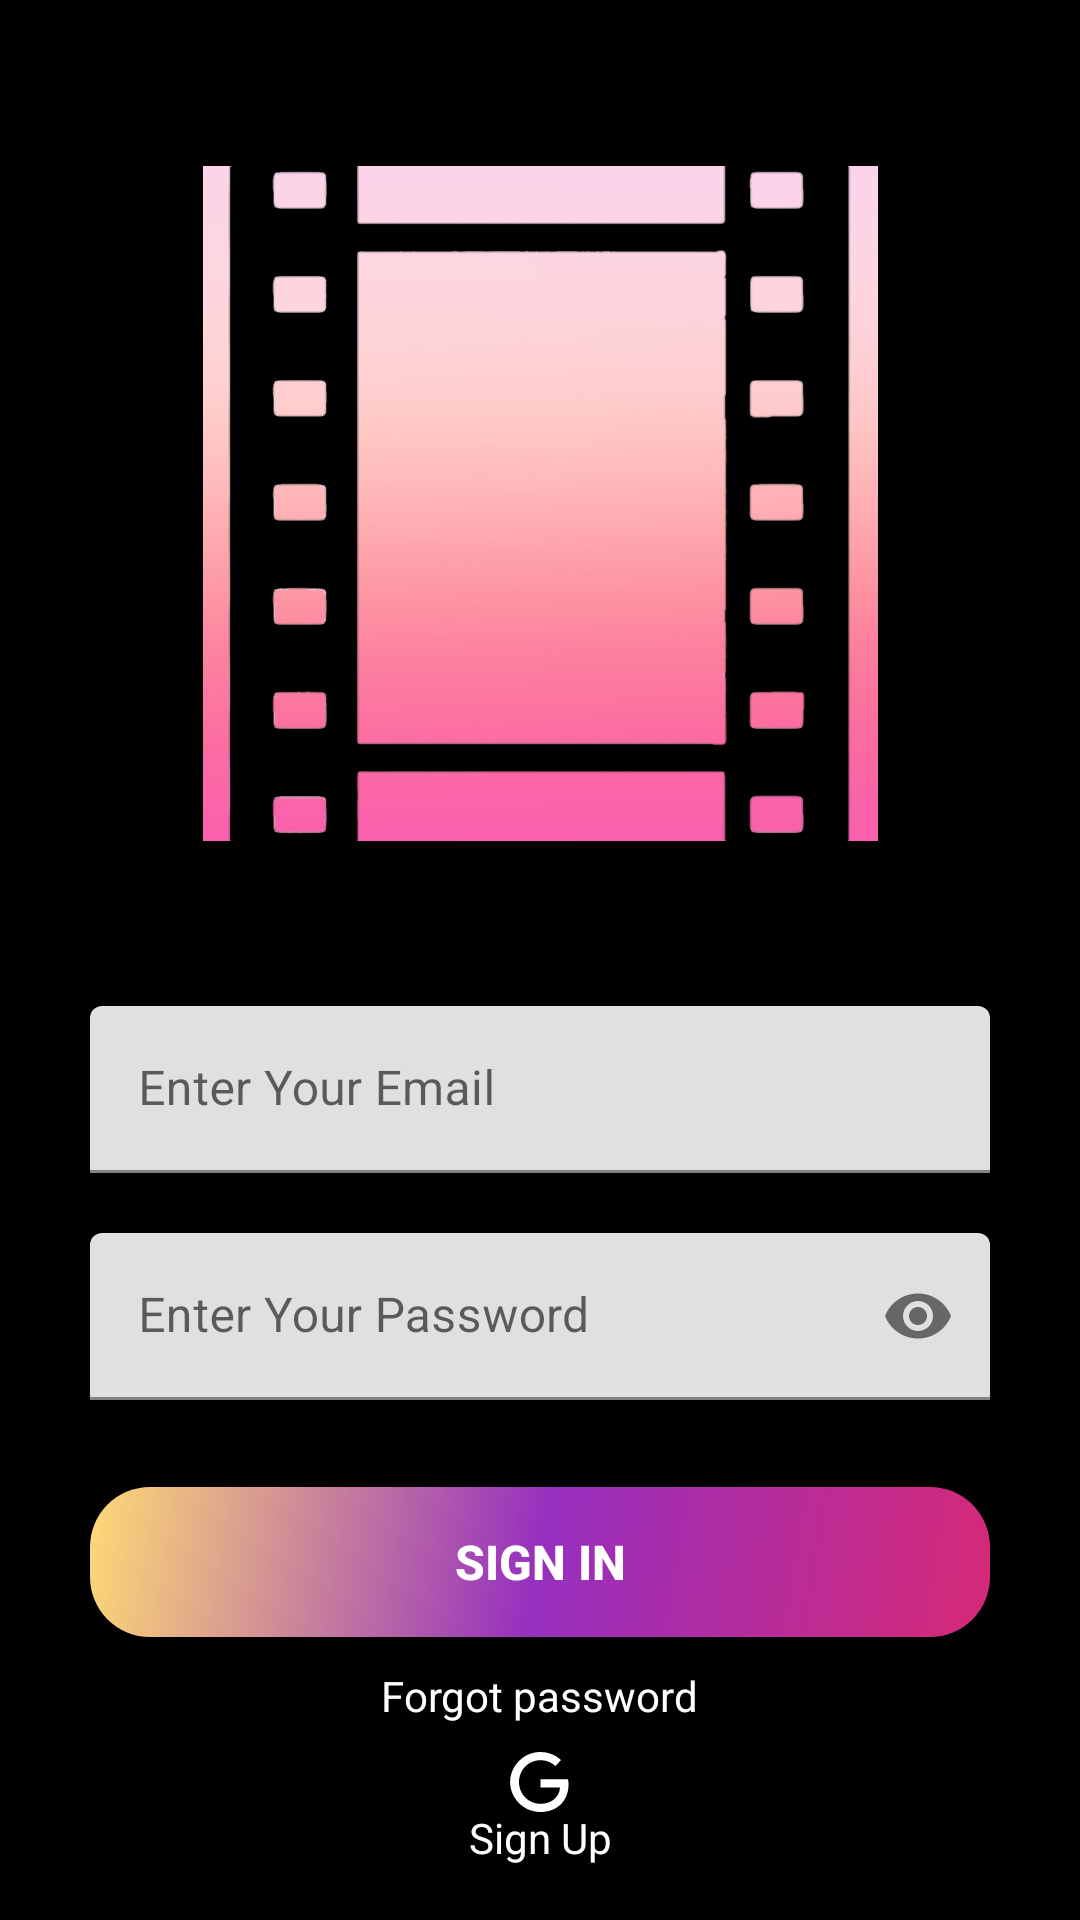

Reconstruct the res/layout file that produces this screen, plus the resources it refers to.
<!-- AndroidManifest.xml: application theme Theme.SuddenReel -->
<!-- res/layout/fragment_manual_log_in.xml -->
<?xml version="1.0" encoding="utf-8"?>
<layout xmlns:android="http://schemas.android.com/apk/res/android"
    xmlns:tools="http://schemas.android.com/tools"
    xmlns:app="http://schemas.android.com/apk/res-auto">

    <data>

    </data>

    <FrameLayout
        android:layout_width="match_parent"
        android:layout_height="match_parent"
        tools:context=".fragments.ManualLogInFragment">

        <androidx.constraintlayout.widget.ConstraintLayout
            android:layout_width="match_parent"
            android:layout_height="match_parent"
            android:background="@color/black">


            <ImageView
                android:id="@+id/logo_trans"
                android:layout_width="225dp"
                android:layout_height="225dp"
                android:src="@drawable/logo_transparent"
                app:layout_constraintEnd_toEndOf="parent"
                app:layout_constraintStart_toStartOf="parent"
                app:layout_constraintTop_toTopOf="parent"
                app:layout_constraintBottom_toTopOf="@+id/sign_in_layout">

            </ImageView>

            <LinearLayout
                android:id="@+id/sign_in_layout"
                android:layout_width="match_parent"
                android:layout_height="wrap_content"
                app:layout_constraintBottom_toBottomOf="parent"
                app:layout_constraintEnd_toEndOf="parent"
                app:layout_constraintStart_toStartOf="parent"
                app:layout_constraintTop_toBottomOf="@+id/logo_trans"
                android:orientation="vertical">

                <com.google.android.material.textfield.TextInputLayout
                    android:layout_width="match_parent"
                    android:layout_height="wrap_content"
                    android:layout_marginBottom="10dp"
                    android:id="@+id/email"
                    android:layout_marginRight="30dp"
                    android:layout_marginLeft="30dp">

                    <EditText
                        android:layout_width="match_parent"
                        android:layout_height="wrap_content"
                        android:id="@+id/loginemail"
                        android:hint="Enter Your Email"
                        android:inputType="textEmailAddress">

                    </EditText>


                </com.google.android.material.textfield.TextInputLayout>

                <com.google.android.material.textfield.TextInputLayout
                    android:layout_width="match_parent"
                    android:layout_height="wrap_content"
                    android:layout_marginTop="10dp"
                    android:id="@+id/password"
                    android:layout_marginRight="30dp"
                    android:layout_marginLeft="30dp"
                    app:passwordToggleEnabled="true">

                    <EditText
                        android:layout_width="match_parent"
                        android:layout_height="wrap_content"
                        android:id="@+id/loginpassword"
                        android:hint="Enter Your Password"
                        android:inputType="textPassword">

                    </EditText>


                </com.google.android.material.textfield.TextInputLayout>


                <android.widget.Button
                    android:id="@+id/signin"
                    android:layout_width="match_parent"
                    android:layout_height="50dp"
                    android:layout_marginLeft="30dp"
                    android:layout_marginTop="29dp"
                    android:layout_marginRight="30dp"
                    android:text="SIGN IN"
                    android:textColor="@color/white"
                    android:textSize="16sp"
                    android:textStyle="bold"
                    android:background="@drawable/button_background">

                </android.widget.Button>

                <TextView
                    android:id="@+id/go_to_forgot_password"
                    android:text="Forgot password"
                    android:layout_width="wrap_content"
                    android:layout_height="wrap_content"
                    android:layout_gravity="center_horizontal"
                    android:layout_marginTop="10dp"
                    android:layout_marginBottom="10dp"
                    android:textColor="@color/white">


                </TextView>

            </LinearLayout>

            <ImageView
                android:id="@+id/go_to_google"
                android:src="@drawable/google"
                android:layout_width="wrap_content"
                android:layout_height="wrap_content"
                app:layout_constraintBottom_toTopOf="@+id/go_to_sign_up"
                app:layout_constraintEnd_toEndOf="parent"
                app:layout_constraintStart_toStartOf="parent"
                app:layout_constraintTop_toBottomOf="@+id/sign_in_layout">

            </ImageView>

            <TextView
                android:id="@+id/go_to_sign_up"
                android:text="Sign Up"
                android:layout_width="wrap_content"
                android:layout_height="wrap_content"
                app:layout_constraintBottom_toBottomOf="parent"
                app:layout_constraintEnd_toEndOf="parent"
                app:layout_constraintStart_toStartOf="parent"
                app:layout_constraintTop_toBottomOf="@+id/sign_in_layout"
                android:textColor="@color/white">


            </TextView>

            <ProgressBar
                android:id="@+id/progress_bar"
                android:layout_width="wrap_content"
                android:layout_height="wrap_content"
                app:layout_constraintTop_toTopOf="parent"
                app:layout_constraintBottom_toBottomOf="parent"
                app:layout_constraintLeft_toLeftOf="parent"
                app:layout_constraintRight_toRightOf="parent"
                android:visibility="gone"
                android:indeterminateTint="@color/white">
            </ProgressBar>


        </androidx.constraintlayout.widget.ConstraintLayout>

    </FrameLayout>
</layout>
<!-- resources referenced by this layout -->
<resources>
  <color name="black">#FF000000</color>
  <color name="white">#FFFFFFFF</color>
  <!-- drawable button_background (drawable) -->
  <?xml version="1.0" encoding="UTF-8"?>
  <shape xmlns:android="http://schemas.android.com/apk/res/android">
  
      <corners
          android:radius="20dp">
  
      </corners>
  
      <gradient
          android:startColor="#d62976"
          android:centerColor="#962fbf"
          android:endColor="#feda75"
          android:angle="135"/>
  
  </shape>
  <!-- drawable google (drawable) -->
  <vector xmlns:android="http://schemas.android.com/apk/res/android"
      android:height="24dp"
      android:width="24dp"
      android:viewportWidth="24"
      android:viewportHeight="24">
      <path android:fillColor="@color/white" android:pathData="M21.35,11.1H12.18V13.83H18.69C18.36,17.64 15.19,19.27 12.19,19.27C8.36,19.27 5,16.25 5,12C5,7.9 8.2,4.73 12.2,4.73C15.29,4.73 17.1,6.7 17.1,6.7L19,4.72C19,4.72 16.56,2 12.1,2C6.42,2 2.03,6.8 2.03,12C2.03,17.05 6.16,22 12.25,22C17.6,22 21.5,18.33 21.5,12.91C21.5,11.76 21.35,11.1 21.35,11.1V11.1Z" />
  </vector>
  <!-- drawable logo_transparent: png bitmap (drawable, 156747 bytes) -->
  <style name="Theme.SuddenReel" parent="Theme.MaterialComponents.DayNight.DarkActionBar">
          
          <item name="colorPrimary">@color/white</item>
          <item name="colorPrimaryVariant">@color/purple_700</item>
          <item name="colorOnPrimary">@color/white</item>
          
          <item name="colorSecondary">@color/teal_200</item>
          <item name="colorSecondaryVariant">@color/teal_700</item>
          <item name="colorOnSecondary">@color/black</item>
          
          <item name="android:statusBarColor" tools:targetApi="l">?attr/colorPrimaryVariant</item>
          <item name="android:navigationBarColor">@color/bottom_bar</item>
          
          
      </style>
  <color name="purple_700">#FF3700B3</color>
  <color name="teal_200">#FF03DAC5</color>
  <color name="teal_700">#FF018786</color>
  <color name="bottom_bar">#181818</color>
</resources>
